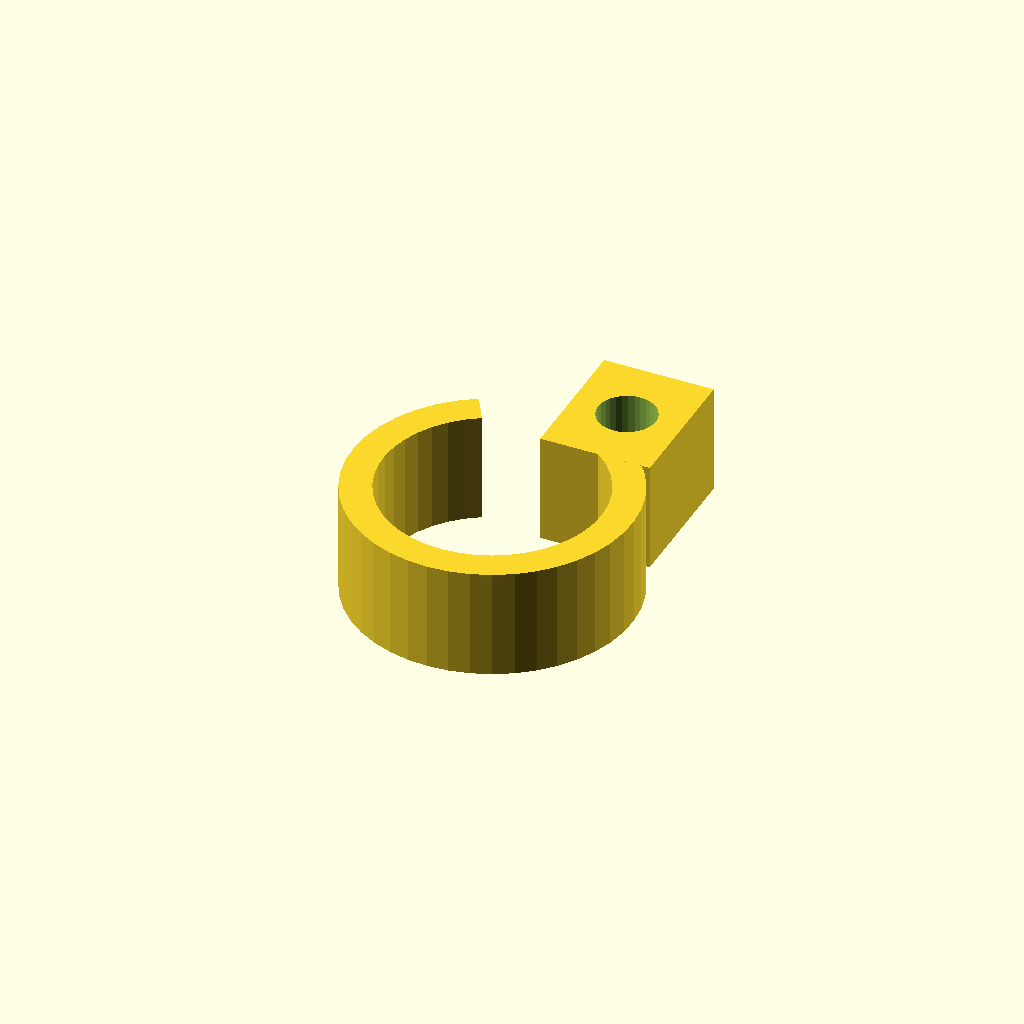
Cell 1: the model at its default parameters.
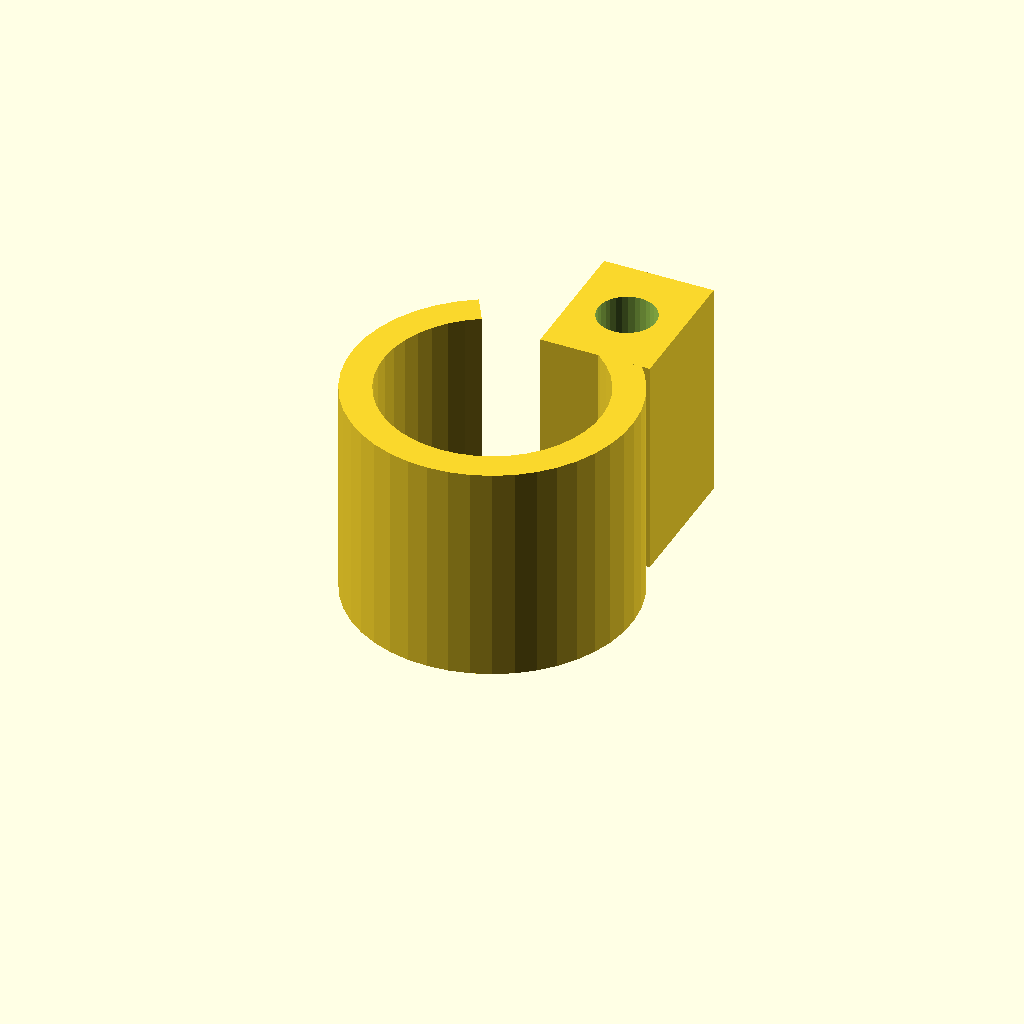
Cell 2 — clamp_w set to 32, the other parameters unchanged.
One fixed orthographic camera (rotation 55°, 0°, 25°; colour scheme Cornfield) for every cell.
The OpenSCAD source (optional_data/data/gen3/pipeclamps/part_0014.scad):
$fn = 32;

// ----------------------------------------------------------------------
// Pipe clamp: 40.76 mm ring, 4.5 mm wall, 16 mm wide
// ----------------------------------------------------------------------

// --- parameters (mm) ---
outer_r = 20.38;          // clamp outside radius
inner_r = 15.88;          // pipe bore radius
band = 4.5;               // band thickness
clamp_w = 16;             // clamp width
opening = 60;             // opening angle between the ends
lug_w = 16;               // lug width
lug_len = 20;             // lug length
bolt_d = 8.4;             // bolt hole

clamp_profile = [[-10.19, 17.65], [-12.64, 15.986], [-14.824, 13.986], [-16.694, 11.689], [-18.212, 9.147], [-19.346, 6.41], [-20.07, 3.539], [-20.371, 0.593], [-20.242, -2.366], [-19.686, -5.275], [-18.713, -8.072], [-17.346, -10.699], [-15.612, -13.1], [-13.549, -15.224], [-11.199, -17.027], [-8.613, -18.471], [-5.845, -19.524], [-2.954, -20.165], [0, -20.38], [2.954, -20.165], [5.845, -19.524], [8.613, -18.471], [11.199, -17.027], [13.549, -15.224], [15.612, -13.1], [17.346, -10.699], [18.713, -8.072], [19.686, -5.275], [20.242, -2.366], [20.371, 0.593], [20.07, 3.539], [19.346, 6.41], [18.212, 9.147], [16.694, 11.689], [14.824, 13.986], [12.64, 15.986], [10.19, 17.65], [7.94, 13.752], [9.849, 12.457], [11.551, 10.898], [13.008, 9.108], [14.191, 7.127], [15.074, 4.995], [15.639, 2.758], [15.873, 0.462], [15.773, -1.844], [15.339, -4.11], [14.581, -6.29], [13.516, -8.337], [12.165, -10.207], [10.557, -11.863], [8.726, -13.268], [6.711, -14.392], [4.554, -15.213], [2.302, -15.712], [0, -15.88], [-2.302, -15.712], [-4.554, -15.213], [-6.711, -14.392], [-8.726, -13.268], [-10.557, -11.863], [-12.165, -10.207], [-13.516, -8.337], [-14.581, -6.29], [-15.339, -4.11], [-15.773, -1.844], [-15.873, 0.462], [-15.639, 2.758], [-15.074, 4.995], [-14.191, 7.127], [-13.008, 9.108], [-11.551, 10.898], [-9.849, 12.457], [-7.94, 13.752]];

difference() {
  union() {
    linear_extrude(height = clamp_w) polygon(clamp_profile);
    /* bolt lug on the other end */
    translate([1.06, 12.7, 0]) cube([lug_w, 20, clamp_w]);
  }
  translate([9.06, 22.7, -2.5]) cylinder(h = clamp_w + 5, d = bolt_d);
}
Customizer parameters (derived from the source; name, type, default, range or options):
outer_r: number, default 20.38
inner_r: number, default 15.88
band: number, default 4.5
clamp_w: number, default 16
opening: number, default 60
lug_w: number, default 16
lug_len: number, default 20
bolt_d: number, default 8.4
